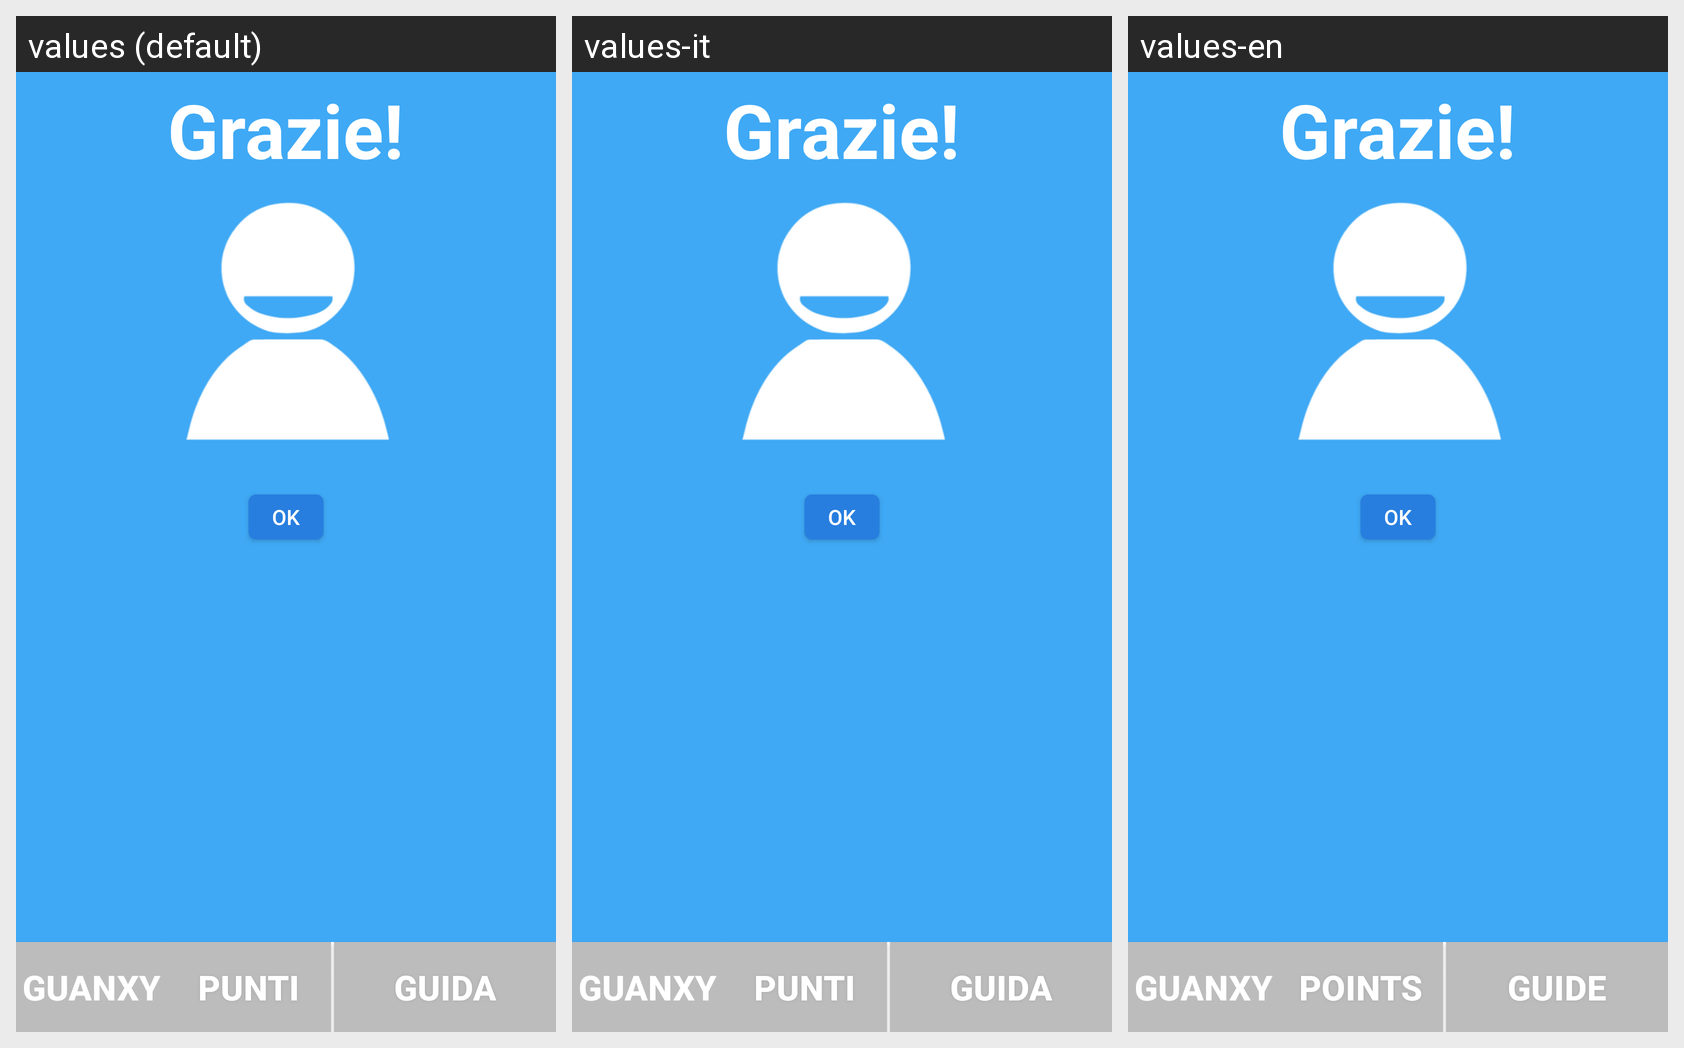

Translations of the strings shown on this Android screen, per locale in the grid:
Android screen res/layout/richiesta_completata.xml rendered under 3 locales, left to right: values (default), values-it, values-en. Device: Nexus 5 (rendered at 1080×1920; each locale shown at half size, 540×960, under a caption strip naming it); theme AppTheme.
Strings drawn on this screen, with the default value and each locale's value (text and hints the layout hard-codes, and strings that could not be matched under every locale, appear in the picture but are not listed):

Grazie
  values: Grazie!
  values-it: Grazie!
  values-en: Grazie!  [not translated; the default value is used]

title_section1
  values: Guanxy
  values-it: Guanxy
  values-en: Guanxy

title_section2
  values: Punti
  values-it: Punti
  values-en: Points

title_section3
  values: Guida
  values-it: Guida
  values-en: Guide
